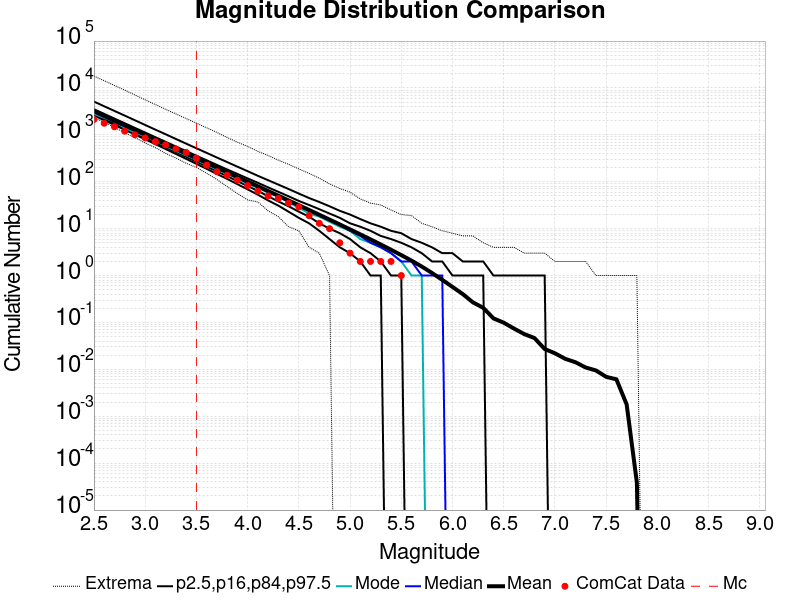

Source data for this figure (header and first rows):
Magnitude, ComCat Data, Simulation Mean, Simulation Median, Simulation Mode, Simulation Minimum, Simulation Maximum, 2.5 %-ile, 16 %-ile, 84 %-ile, 97.5 %-ile
2.5, 2124, 3208, 3032, 2806, 2360, 17959, 2589, 2762, 3522, 5128
2.6, 1769, 2548, 2408, 2308, 1848, 14242, 2052, 2192, 2800, 4069
2.7, 1488, 2023, 1913, 1922, 1451, 11324, 1625, 1739, 2226, 3241
2.8, 1199, 1607, 1520, 1413, 1106, 8996, 1286, 1380, 1770, 2576
2.9, 1004, 1277, 1208, 1128, 874.0, 7080, 1016, 1095, 1408, 2049
3.0, 861.0, 1014, 960.0, 925.0, 672.0, 5586, 803.0, 867.0, 1121, 1624
3.1, 717.0, 805.2, 762.0, 745.0, 533.0, 4435, 634.0, 687.0, 892.0, 1291
3.2, 613.0, 639.6, 606.0, 583.0, 402.0, 3500, 499.0, 544.0, 710.0, 1030
3.3, 501.0, 508, 482.0, 456.0, 321.0, 2795, 392.0, 431.0, 565.0, 817.0
3.4, 421.0, 403.4, 383.0, 369.0, 248.0, 2231, 308.0, 340.0, 451.0, 650.0
3.5, 320.0, 320.3, 304.0, 293.0, 202.0, 1774, 241.0, 269.0, 359.0, 518.0
3.6, 227.0, 254.3, 242.0, 234.0, 152.0, 1415, 189.0, 212.0, 287.0, 413.0
3.7, 164.0, 201.9, 192.0, 182.0, 112.0, 1127, 147.0, 167.0, 229.0, 329.0
3.8, 138.0, 160.3, 153.0, 147.0, 79.0, 879.0, 115.0, 132.0, 183.0, 263.0
3.9, 108.0, 127.3, 121.0, 116.0, 56.0, 698.0, 89.0, 103.0, 147.0, 210.0
4.0, 83.0, 101, 96.0, 89.0, 41.0, 568.0, 69.0, 81.0, 118.0, 168.0
4.1, 63.0, 80.2, 77.0, 75.0, 37.0, 445.0, 53.0, 64.0, 95.0, 134.0
4.2, 50.0, 63.58, 61.0, 58.0, 24.0, 362.0, 40.0, 49.0, 76.0, 108.0
4.3, 44.0, 50.43, 48.0, 50.0, 18.0, 289.0, 31.0, 38.0, 61.0, 87.0
4.4, 35.0, 39.97, 38.0, 36.0, 11.0, 235.0, 23.0, 30.0, 49.0, 70.0
4.5, 29.0, 31.67, 30.0, 28.0, 9.0, 188.0, 17.0, 23.0, 39.0, 56.0
4.6, 19.0, 25.05, 24.0, 21.0, 4.0, 151.0, 13.0, 18.0, 32.0, 45.0
4.7, 13.0, 19.78, 19.0, 18.0, 3.0, 119.0, 9.0, 13.0, 26.0, 37.0
4.8, 10.0, 15.61, 15.0, 14.0, 1.0, 90.0, 6.0, 10.0, 21.0, 30.0
4.9, 5.0, 12.29, 12.0, 11.0, 0.0, 72.0, 4.0, 8.0, 17.0, 24.0
5.0, 3.0, 9.658, 9.0, 9.0, 0.0, 60.0, 3.0, 6.0, 13.0, 20.0
5.1, 2.0, 7.559, 7.0, 6.0, 0.0, 43.0, 2.0, 4.0, 11.0, 16.0
5.2, 2.0, 5.91, 5.0, 5.0, 0.0, 35.0, 1.0, 3.0, 9.0, 13.0
5.3, 2.0, 4.589, 4.0, 4.0, 0.0, 32.0, 1.0, 2.0, 7.0, 11.0
5.4, 2.0, 3.551, 3.0, 3.0, 0.0, 25.0, 0.0, 1.0, 6.0, 9.0
5.5, 1.0, 2.728, 2.0, 2.0, 0.0, 20.0, 0.0, 1.0, 5.0, 8.0
5.6, 0.0, 2.083, 2.0, 1.0, 0.0, 19.0, 0.0, 0.0, 4.0, 6.0
5.7, 0.0, 1.557, 1.0, 1.0, 0.0, 13.0, 0.0, 0.0, 3.0, 5.0
5.8, 0.0, 1.135, 1.0, 0.0, 0.0, 11.0, 0.0, 0.0, 2.0, 4.0
5.9, 0.0, 0.8106, 1.0, 0.0, 0.0, 9.0, 0.0, 0.0, 2.0, 3.0
6.0, 0.0, 0.5725, 0.0, 0.0, 0.0, 8.0, 0.0, 0.0, 1.0, 3.0
6.1, 0.0, 0.4036, 0.0, 0.0, 0.0, 7.0, 0.0, 0.0, 1.0, 2.0
6.2, 0.0, 0.2677, 0.0, 0.0, 0.0, 7.0, 0.0, 0.0, 1.0, 2.0
6.3, 0.0, 0.2053, 0.0, 0.0, 0.0, 5.0, 0.0, 0.0, 1.0, 2.0
6.4, 0.0, 0.1221, 0.0, 0.0, 0.0, 4.0, 0.0, 0.0, 0.0, 1.0
6.5, 0.0, 0.09897, 0.0, 0.0, 0.0, 4.0, 0.0, 0.0, 0.0, 1.0
6.6, 0.0, 0.07414, 0.0, 0.0, 0.0, 4.0, 0.0, 0.0, 0.0, 1.0
6.7, 0.0, 0.05659, 0.0, 0.0, 0.0, 3.0, 0.0, 0.0, 0.0, 1.0
6.8, 0.0, 0.04653, 0.0, 0.0, 0.0, 3.0, 0.0, 0.0, 0.0, 1.0
6.9, 0.0, 0.02719, 0.0, 0.0, 0.0, 3.0, 0.0, 0.0, 0.0, 1.0
7.0, 0.0, 0.02201, 0.0, 0.0, 0.0, 2.0, 0.0, 0.0, 0.0, 0.0
7.1, 0.0, 0.01679, 0.0, 0.0, 0.0, 2.0, 0.0, 0.0, 0.0, 0.0
7.2, 0.0, 0.0142, 0.0, 0.0, 0.0, 2.0, 0.0, 0.0, 0.0, 0.0
7.3, 0.0, 0.01097, 0.0, 0.0, 0.0, 2.0, 0.0, 0.0, 0.0, 0.0
7.4, 0.0, 0.009482, 0.0, 0.0, 0.0, 1.0, 0.0, 0.0, 0.0, 0.0
7.5, 0.0, 0.006931, 0.0, 0.0, 0.0, 1.0, 0.0, 0.0, 0.0, 0.0
7.6, 0.0, 0.006131, 0.0, 0.0, 0.0, 1.0, 0.0, 0.0, 0.0, 0.0
7.7, 0.0, 0.00179, 0.0, 0.0, 0.0, 1.0, 0.0, 0.0, 0.0, 0.0
7.8, 0.0, 3.8080732E-5, 0.0, 0.0, 0.0, 1.0, 0.0, 0.0, 0.0, 0.0
7.9, 0.0, 0.0, 0.0, 0.0, 0.0, 0.0, 0.0, 0.0, 0.0, 0.0
8.0, 0.0, 0.0, 0.0, 0.0, 0.0, 0.0, 0.0, 0.0, 0.0, 0.0
8.1, 0.0, 0.0, 0.0, 0.0, 0.0, 0.0, 0.0, 0.0, 0.0, 0.0
8.2, 0.0, 0.0, 0.0, 0.0, 0.0, 0.0, 0.0, 0.0, 0.0, 0.0
8.3, 0.0, 0.0, 0.0, 0.0, 0.0, 0.0, 0.0, 0.0, 0.0, 0.0
8.4, 0.0, 0.0, 0.0, 0.0, 0.0, 0.0, 0.0, 0.0, 0.0, 0.0
... 6 more rows
